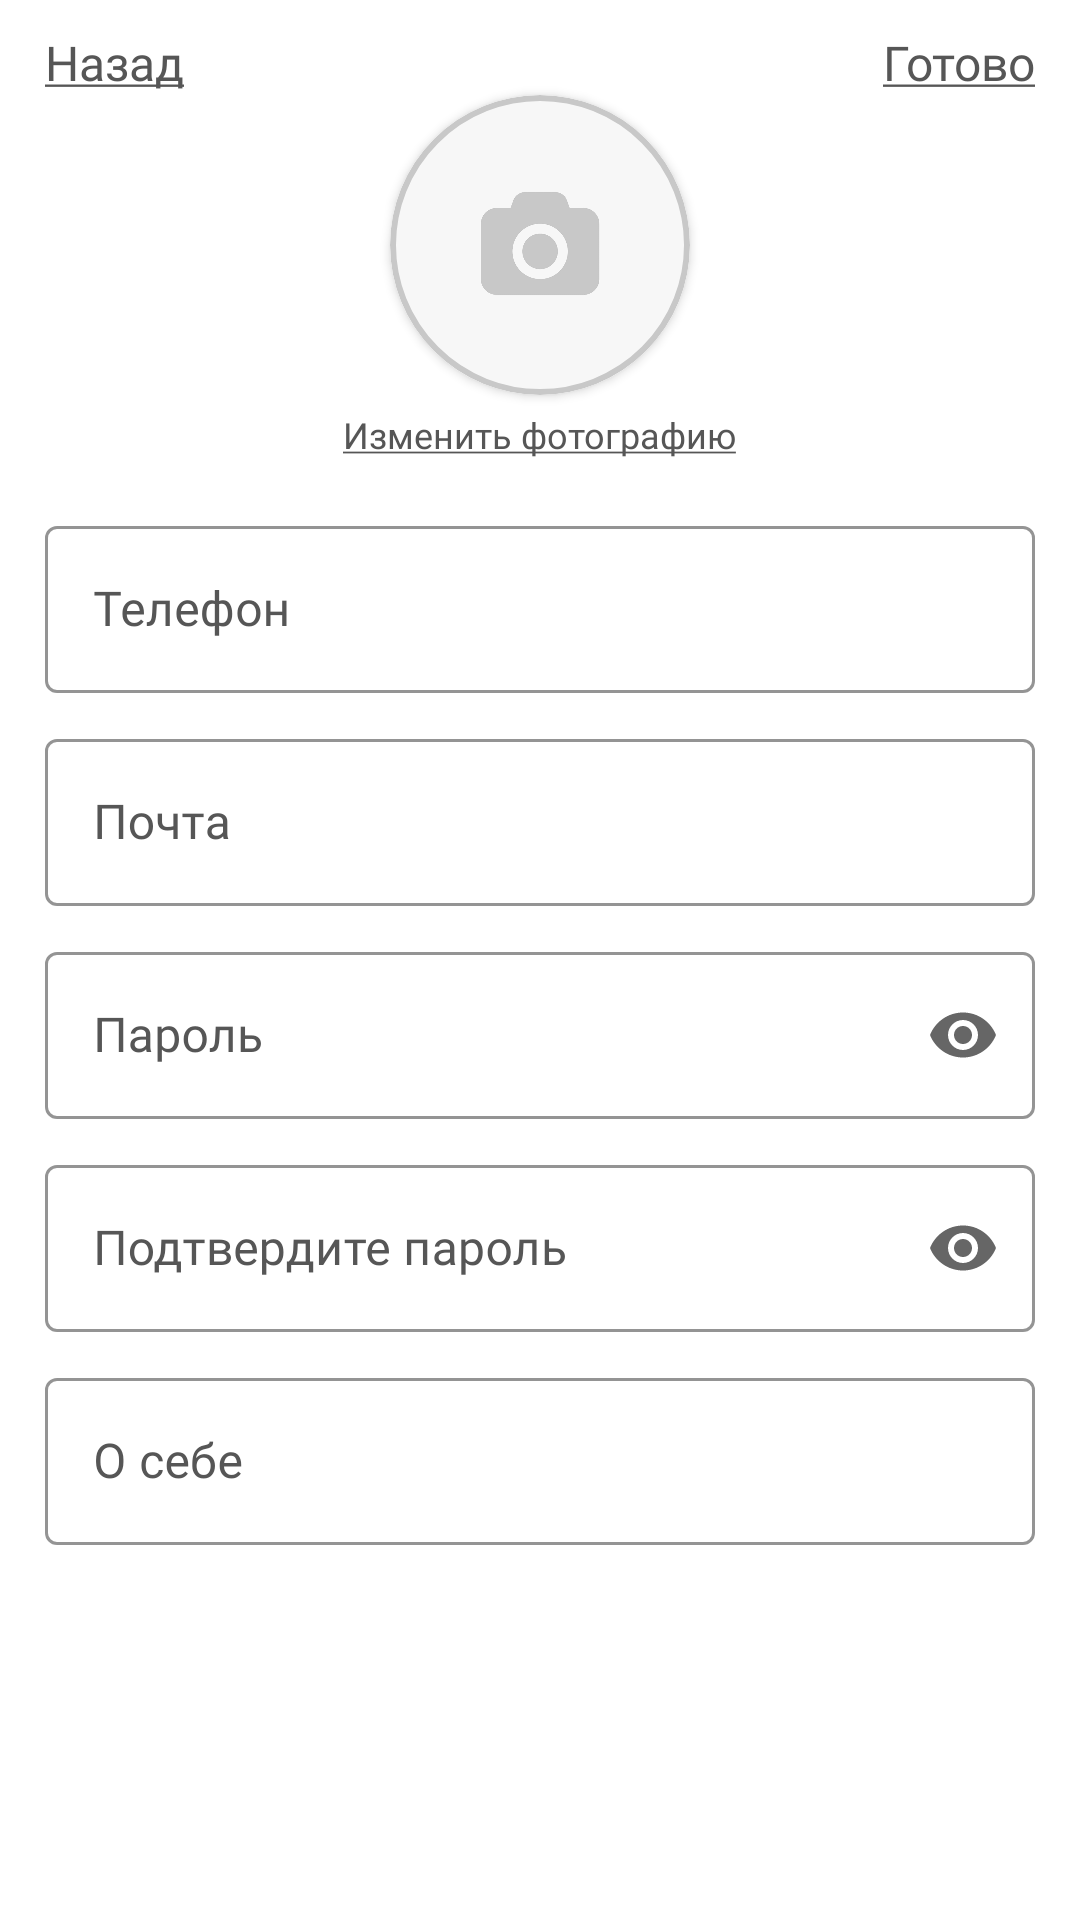

Layout XML and referenced resources for this Android screen:
<!-- AndroidManifest.xml: application theme Theme.NotSchoolOfDrums -->
<!-- res/layout/fragment_account_change.xml -->
<?xml version="1.0" encoding="utf-8"?>
<ScrollView xmlns:android="http://schemas.android.com/apk/res/android"
    xmlns:app="http://schemas.android.com/apk/res-auto"
    xmlns:tools="http://schemas.android.com/tools"
    android:layout_width="match_parent"
    android:layout_height="match_parent"
    android:theme="@style/Theme.MaterialComponents.DayNight.NoActionBar"
    tools:context=".Fragments.AccountChange">

    <LinearLayout
        android:layout_width="match_parent"
        android:layout_height="wrap_content"
        android:orientation="vertical"
        android:paddingHorizontal="15dp">

            <LinearLayout
                android:layout_width="match_parent"
                android:layout_height="wrap_content"
                android:orientation="horizontal">

                <TextView
                    android:id="@+id/back_text"
                    android:layout_width="wrap_content"
                    android:layout_height="wrap_content"
                    android:layout_weight="1"
                    android:text="@string/back_button_underlined"
                    android:textColor="@color/account_text"
                    android:textSize="16sp"
                    android:fontFamily="@font/roboto_medium"
                    android:layout_gravity="start"
                    android:paddingTop="10dp"/>

                <Space
                    android:layout_width="wrap_content"
                    android:layout_height="wrap_content"
                    android:layout_weight="10"
                    android:layout_gravity="center"/>

                <TextView
                    android:id="@+id/correct_text"
                    android:layout_width="wrap_content"
                    android:layout_height="wrap_content"
                    android:layout_weight="1"
                    android:text="@string/ready"
                    android:textColor="@color/account_text"
                    android:textSize="16sp"
                    android:fontFamily="@font/roboto_medium"
                    android:layout_gravity="end"
                    android:paddingTop="10dp"
                    android:gravity="end"/>

            </LinearLayout>

            <androidx.cardview.widget.CardView
                android:layout_width="100dp"
                android:layout_height="100dp"
                android:foreground="@drawable/account_stroke"
                android:layout_gravity="center"
                app:cardElevation="2dp"
                app:cardCornerRadius="50dp">

                <ImageView
                    android:layout_width="100dp"
                    android:layout_height="100dp"
                    android:contentDescription="@string/image"
                    android:src="@drawable/no_photo"
                    android:scaleType="centerCrop"/>

            </androidx.cardview.widget.CardView>

            <TextView
                android:id="@+id/id_account"
                android:layout_width="wrap_content"
                android:layout_height="wrap_content"
                android:text="@string/change_photo"
                android:textColor="@color/account_text"
                android:textSize="12sp"
                android:fontFamily="@font/roboto_medium"
                android:layout_gravity="center"
                android:padding="5dp"/>

        <com.google.android.material.textfield.TextInputLayout
            android:id="@+id/account_number_input"
            android:layout_width="match_parent"
            android:layout_height="wrap_content"
            android:hint="@string/phone_number"
            android:textColorHint="@color/account_text"
            android:layout_marginTop="12dp"
            android:layout_marginBottom="10dp"
            app:prefixText="+7"
            style="@style/InputEditTextStyle">

            <com.google.android.material.textfield.TextInputEditText
                android:id="@+id/account_number_editText"
                android:layout_width="match_parent"
                android:layout_height="wrap_content"
                android:fontFamily="@font/roboto_medium"
                android:inputType="phone" />

        </com.google.android.material.textfield.TextInputLayout>

        <com.google.android.material.textfield.TextInputLayout
            android:id="@+id/account_email_input"
            android:layout_width="match_parent"
            android:layout_height="wrap_content"
            android:hint="@string/email"
            android:textColorHint="@color/account_text"
            android:layout_marginBottom="10dp"
            style="@style/InputEditTextStyle">

            <com.google.android.material.textfield.TextInputEditText
                android:id="@+id/account_email_editText"
                android:layout_width="match_parent"
                android:layout_height="wrap_content"
                android:fontFamily="@font/roboto_medium"
                android:inputType="textEmailAddress" />

        </com.google.android.material.textfield.TextInputLayout>

        <com.google.android.material.textfield.TextInputLayout
            android:id="@+id/account_password_input"
            android:layout_width="match_parent"
            android:layout_height="wrap_content"
            android:hint="@string/password"
            android:textColorHint="@color/account_text"
            app:endIconMode="password_toggle"
            android:layout_marginBottom="10dp"
            style="@style/InputEditTextStyle">

            <com.google.android.material.textfield.TextInputEditText
                android:id="@+id/account_password_editText"
                android:layout_width="match_parent"
                android:layout_height="wrap_content"
                android:fontFamily="@font/roboto_medium"
                android:inputType="textPassword"/>

        </com.google.android.material.textfield.TextInputLayout>

        <com.google.android.material.textfield.TextInputLayout
            android:id="@+id/account_password_input2"
            android:layout_width="match_parent"
            android:layout_height="wrap_content"
            android:hint="@string/password2"
            android:textColorHint="@color/account_text"
            app:endIconMode="password_toggle"
            android:layout_marginBottom="10dp"
            android:visibility="visible"
            style="@style/InputEditTextStyle">

            <com.google.android.material.textfield.TextInputEditText
                android:id="@+id/account_password_editText2"
                android:layout_width="match_parent"
                android:layout_height="wrap_content"
                android:fontFamily="@font/roboto_medium"
                android:inputType="textPassword"/>

        </com.google.android.material.textfield.TextInputLayout>

        <com.google.android.material.textfield.TextInputLayout
            android:id="@+id/account_about_input"
            android:layout_width="match_parent"
            android:layout_height="wrap_content"
            android:hint="@string/about_me"
            android:textColorHint="@color/account_text"
            android:layout_marginBottom="10dp"
            style="@style/InputEditTextStyle">

            <com.google.android.material.textfield.TextInputEditText
                android:id="@+id/account_about_editText"
                android:layout_width="match_parent"
                android:layout_height="wrap_content"
                android:fontFamily="@font/roboto_medium"
                android:inputType="text|textCapSentences"/>

        </com.google.android.material.textfield.TextInputLayout>

    </LinearLayout>

</ScrollView>
<!-- resources referenced by this layout -->
<resources>
  <color name="account_text">#565656</color>
  <!-- drawable account_stroke (drawable) -->
  <?xml version="1.0" encoding="utf-8"?>
  <shape xmlns:android="http://schemas.android.com/apk/res/android"
      android:shape="rectangle">
      <corners android:radius="300dp"/>
      <padding android:bottom="2dp" android:top="2dp" android:right="2dp" android:left="2dp"/>
      <stroke android:color="@color/account_photo_stroke" android:width="2dp"/>
  </shape>
  <!-- drawable no_photo: jpg bitmap (drawable, 101451 bytes) -->
  <string name="about_me">О себе</string>
  <string name="back_button_underlined"><u>Назад</u></string>
  <string name="change_photo"><u>Изменить фотографию</u></string>
  <string name="email">Почта</string>
  <string name="image">Изображение</string>
  <string name="password">Пароль</string>
  <string name="password2">Подтвердите пароль</string>
  <string name="phone_number">Телефон</string>
  <string name="ready"><u>Готово</u></string>
  <style name="InputEditTextStyle" parent="Widget.MaterialComponents.TextInputLayout.OutlinedBox">
          <item name="boxStrokeColor">@color/black</item>
          <item name="boxStrokeWidth">1dp</item>
          <item name="boxStrokeWidthFocused">2dp</item>
          <item name="cursorColor">@color/black</item>
          <item name="hintTextColor">@color/account_text</item>
          <item name="fontFamily">@font/roboto</item>
      </style>
  <style name="Theme.NotSchoolOfDrums" parent="Theme.MaterialComponents.DayNight.NoActionBar">
          <item name="colorPrimary">@color/black</item>
          <item name="colorPrimaryDark">@color/black</item>
          <item name="android:navigationBarColor">@color/black</item>
          <item name="colorButtonNormal">@color/white</item>
          <item name="android:windowBackground">@color/white</item>
          <item name="bottomNavigationStyle">@style/BottomNavigationStyle</item>
          <item name="navigationViewStyle">@style/NavigationViewStyle</item>
          <item name="toolbarStyle">@style/ToolbarStyle</item>
      </style>
  <color name="account_photo_stroke">#C8C8C8</color>
  <color name="black">#FF000000</color>
  <color name="white">#FFFFFFFF</color>
  <style name="BottomNavigationStyle" parent="Widget.MaterialComponents.BottomNavigationView.Colored">
          <item name="itemIconTint">@color/white</item>
          <item name="itemTextColor">@color/white</item>
          <item name="background">@color/black</item>
      </style>
  <style name="NavigationViewStyle" parent="Widget.MaterialComponents.NavigationView">
          <item name="itemIconTint">@color/white</item>
          <item name="itemTextColor">@color/white</item>
      </style>
  <style name="ToolbarStyle" parent="Widget.MaterialComponents.Toolbar">
          <item name="titleTextColor">@color/white</item>
          <item name="subtitleTextColor">@color/white</item>
          <item name="navigationIconTint">@color/white</item>
          <item name="android:theme">@style/ToolbarThemeOverlay</item>
      </style>
  <style name="ToolbarThemeOverlay" parent="ThemeOverlay.AppCompat.ActionBar">
          <item name="android:textColorPrimary">@color/white</item>
          <item name="android:textColorSecondary">@color/white</item>
      </style>
</resources>
